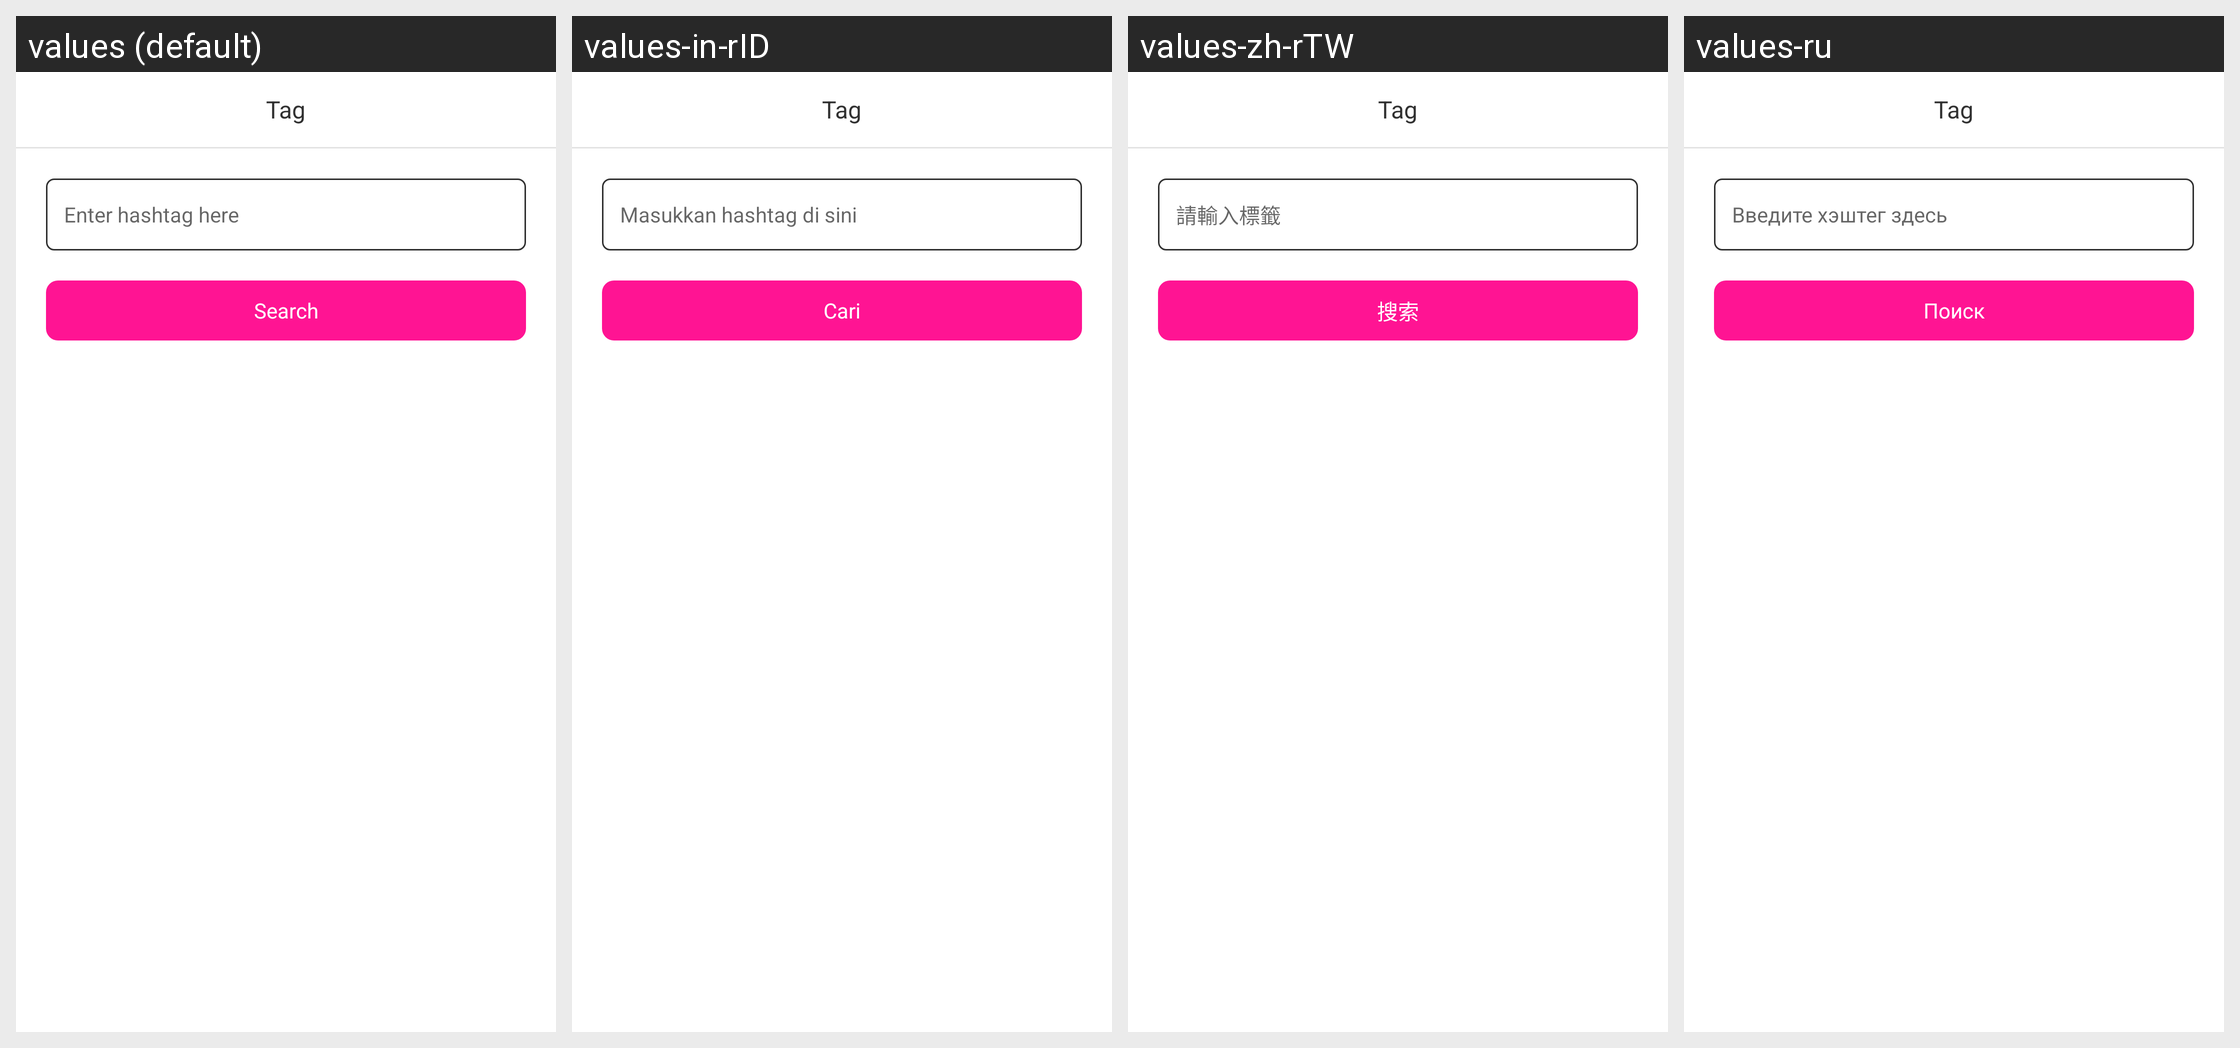

This grid shows one Android layout under several languages. Give, for every string resource on the screen, its name, the default text and each shown locale's text.
Android screen res/layout/fragment_tag_new.xml rendered under 4 locales, left to right: values (default), values-in-rID, values-zh-rTW, values-ru. Device: Nexus 5 (rendered at 1080×1920; each locale shown at half size, 540×960, under a caption strip naming it); theme Theme.IgDownloader.
Other locales in the repository, not shown: values-ar, values-hi-rIN, values-ja-rJP, values-ko-rKR, values-ru-rRU, values-vi-rVN, values-zh-rCN.
Strings drawn on this screen, with the default value and each locale's value (text and hints the layout hard-codes, and strings that could not be matched under every locale, appear in the picture but are not listed):

hashtag
  values: Enter hashtag here
  values-in-rID: Masukkan hashtag di sini
  values-zh-rTW: 請輸入標籤
  values-ru: Введите хэштег здесь

search
  values: Search
  values-in-rID: Cari
  values-zh-rTW: 搜索
  values-ru: Поиск
